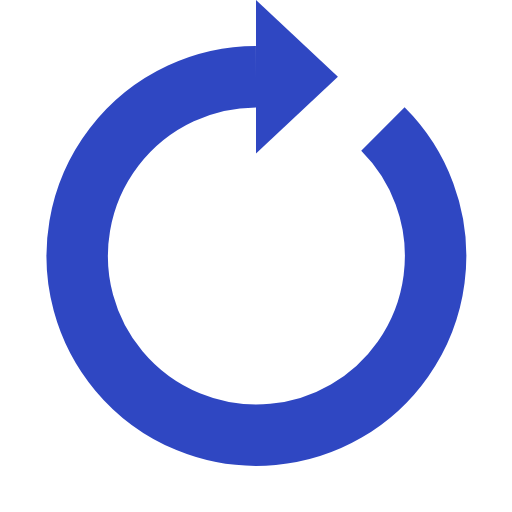
t = 0.00 s
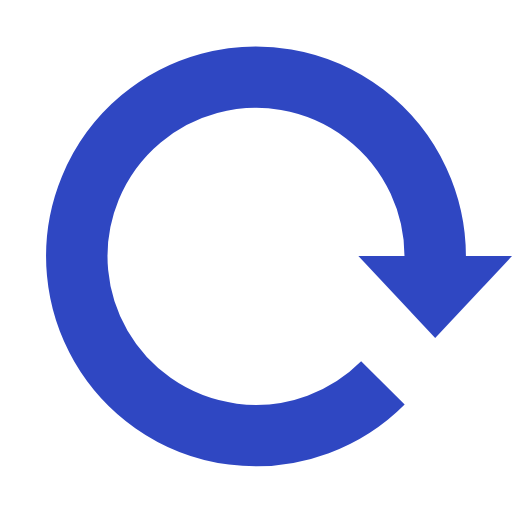
t = 0.25 s
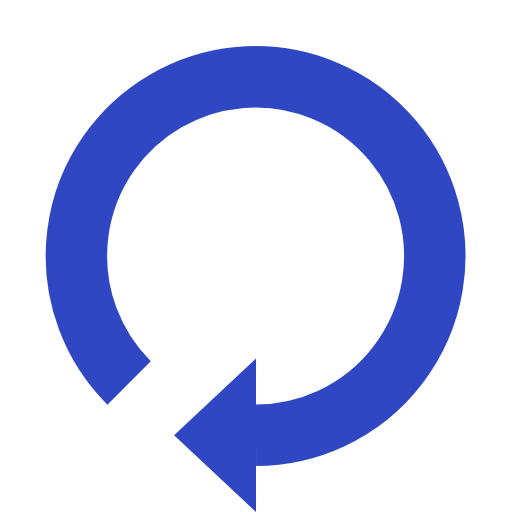
t = 0.50 s
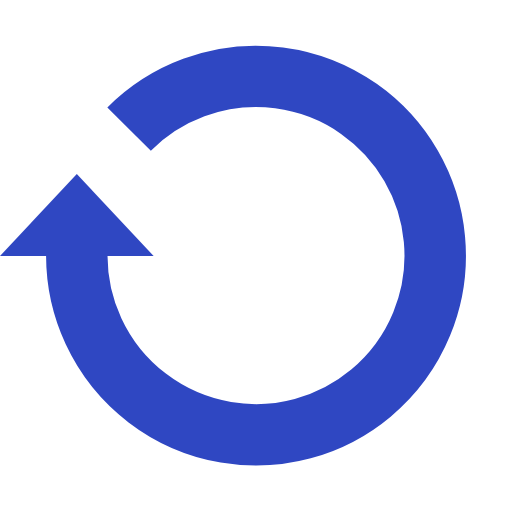
t = 0.75 s

The animated SVG that drew these frames (rendered in a browser with its animation timeline set to each time). Animation: 1 SMIL element (animateTransform=1); one cycle of 1.00 s, repeats indefinitely.

<?xml version="1.0" encoding="utf-8"?><svg width='34px' height='34px' xmlns="http://www.w3.org/2000/svg" viewBox="0 0 100 100" preserveAspectRatio="xMidYMid" class="uil-reload"><rect x="0" y="0" width="100" height="100" fill="none" class="bk"></rect><g><path d="M50 15A35 35 0 1 0 74.787 25.213" fill="none" stroke="#2f47c2" stroke-width="12px"></path><path d="M50 0L50 30L66 15L50 0" fill="#2f47c2"></path><animateTransform attributeName="transform" type="rotate" from="0 50 50" to="360 50 50" dur="1s" repeatCount="indefinite"></animateTransform></g></svg>
